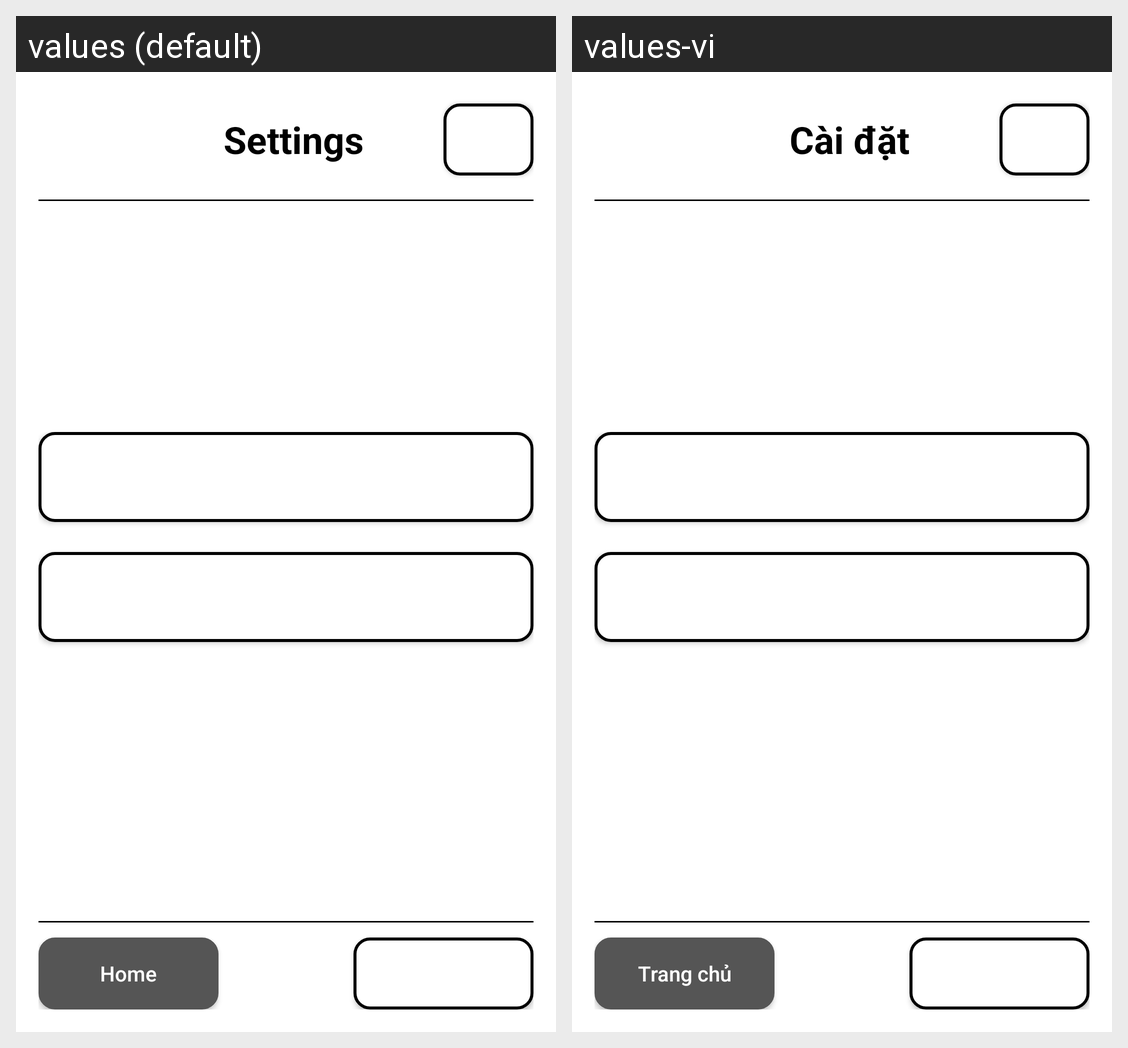

Translations of the strings shown on this Android screen, per locale in the grid:
Android screen res/layout/activity_cai_dat.xml rendered under 2 locales, left to right: values (default), values-vi. Device: Nexus 5 (rendered at 1080×1920; each locale shown at half size, 540×960, under a caption strip naming it); theme Theme.LearningApp.
Strings drawn on this screen, with the default value and each locale's value (text and hints the layout hard-codes, and strings that could not be matched under every locale, appear in the picture but are not listed):

tieu_de_cai_dat
  values: Settings
  values-vi: Cài đặt

btn_sang_toi
  values: Dark/Light Mode
  values-vi: Thay đổi nền sáng tối

btn_ngon_ngu
  values: Change Language
  values-vi: Thay đổi ngôn ngữ

nav_trang_chu
  values: Home
  values-vi: Trang chủ

nav_cai_dat
  values: Settings
  values-vi: Cài đặt
